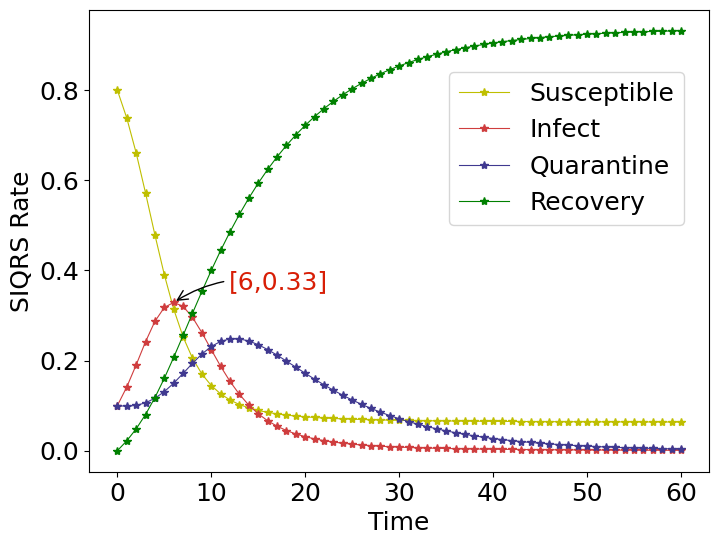

This chart was generated by the following Python code: (Note: this script raises an exception after producing the figure.)
import scipy.integrate as spi
import numpy as np
import matplotlib.pylab as pl

TS = 1.0      # 间隔（横坐标）import scipy.integrate as spi

alpha = 0.67
beta = 0.1
miu = (1-beta)*0.8

TS = 1.0      # 间隔（横坐标）
ND = 60.0     # 范围（横坐标）

S0 = 0.80
I0 = 0.1
Q0 = 0.1
R0 = 0.00

INPUT_STIR = (S0, I0, Q0, R0)

t_start = 0.0
t_end = ND
t_inc = TS
t_range = np.arange(t_start, t_end + t_inc, t_inc)

def diff_eqs(INP, t):
    Y = np.zeros((4))
    V = INP
    Y[0] = - alpha * V[0] * V[1]   # S
    Y[1] = alpha * V[0] * V[1] - beta * V[1] - miu * V[1] * V[2]  # I
    Y[2] = miu * V[1] * V[2] - beta * V[2]  # Q
    Y[3] = beta * V[1] + beta * V[2] # R
    return Y

RES1 = spi.odeint(diff_eqs, INPUT_STIR, t_range)

# print(RES1)

# Ploting
# 设置Matplotlib的全局字体为Times New Roman
pl.rcParams['font.family'] = 'Times New Roman'
pl.figure(figsize=(8, 6))

pl.subplot(111)

pl.plot(RES1[:, 0], color='y', linestyle='-', marker='*', linewidth = '0.8',label='Susceptible')
pl.plot(RES1[:, 1], color='#CF3D3E', linestyle='-', marker='*', linewidth = '0.8',label='Infect')
pl.plot(RES1[:, 2], color='#403990', linestyle='-', marker='*', linewidth = '0.8',label='Quarantine')
pl.plot(RES1[:, 3], color='#008000', linestyle='-', marker='*', linewidth = '0.8',label='Recovery')

## 给特定点做标记
infection = RES1[:, 1]
max = np.argmax(infection)  # 找到感染者数量最大值
max_index = infection[max]
pl.annotate(r'['+str(max)+','+str(round(max_index, 2))+']',  # 注释的文本内容，使用字符串拼接将时间和数量格式化为注释的形式
            xy=(max, infection[max]),  # 指定注释箭头所指向的坐标点
            xycoords='data',  # 表示注释箭头的坐标系是数据坐标系
            xytext=(+40, +10),  # 注释文本的偏移量，即相对于箭头指向的点的偏移量
            textcoords="offset points",  # 注释文本的坐标系是偏移坐标系
            fontsize=18,
            color="#d81e06",
            arrowprops=dict(arrowstyle="->", connectionstyle="arc3,rad=.2"))  # 使用带有弧线的箭头

pl.legend(loc='center right', fontsize=18, bbox_to_anchor=(0.98, 0.7))  # 添加图例
pl.xlabel('Time', fontsize=18)
pl.ylabel('SIQRS Rate', fontsize=18)
pl.tick_params(labelsize=18)

pl.savefig("../plot/picture/siqrs_C_m.pdf",  dpi=1000, bbox_inches='tight')  # 自动调整图像周围的白边
pl.show()
